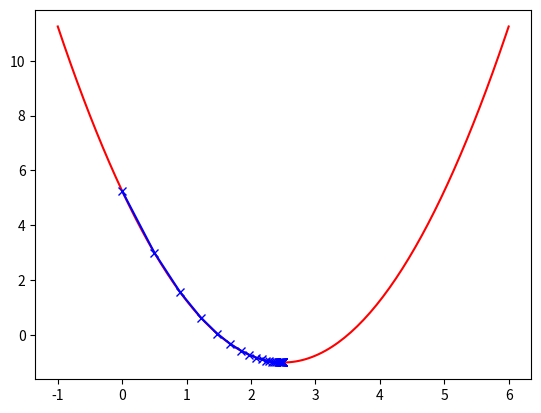

The matplotlib source for this figure:
# Sigmoid函数、梯度下降法、
import numpy as np
import matplotlib.pyplot as plt


def sigmoid(x):
    y = 1.0 / (1.0 + np.exp(-x) )
    return y

def drawSigmoid():
    plot_x = np.linspace(-10, 10, 100)
    plot_y = sigmoid(plot_x)
    plt.plot(plot_x, plot_y)
    plt.show()


def J(theta):
    return (theta - 2.5) ** 2 - 1


def dJ(theta):
    return 2 * (theta - 2.5)


if __name__ == '__main__':
    # draw sigmoid
    #drawSigmoid()

    # 测试梯度下降法
    plot_x = np.linspace(-1, 6, 141)
    '''
    plot_y = (plot_x - 2.5) ** 2 - 1  # 二次方程的损失函数
    plt.scatter(plot_x[5], plot_y[5], color='r')
    plt.plot(plot_x, plot_y)
    plt.xlabel('theta', fontproperties='simHei', fontsize=15)
    plt.ylabel('损失函数', fontproperties='simHei', fontsize=15)
    plt.show()
    '''

    theta = 0.0
    theta_history = [theta]
    eta = 0.1  # 步长  0.8  0.01
    epsilon = 1e-8
    while True:
        gradient = dJ(theta)
        last_theta = theta
        theta = theta - eta * gradient
        theta_history.append(theta)
        if (abs(J(theta) - J(last_theta)) < epsilon):
            break
    plt.plot(plot_x, J(plot_x), color='r')
    plt.plot(np.array(theta_history), J(np.array(theta_history)), color='b', marker='x')
    plt.show()
    print(len(theta_history))





